Image classification data set "AUGMENTED_DATASET" (AnirudhTantry/GlaucomaDetector on GitHub). Class labels (2): abnormal, normal.

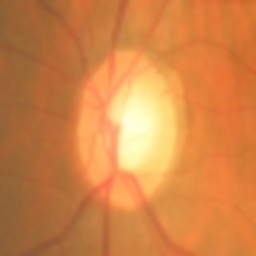
Label: normal

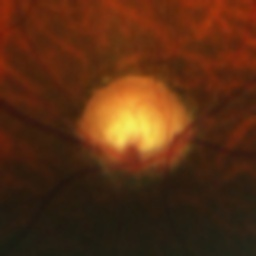
Label: abnormal

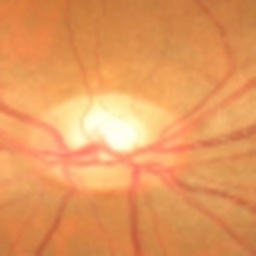
Label: normal

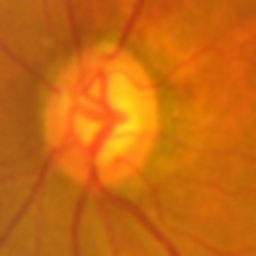
Label: abnormal

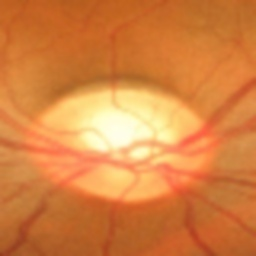
Label: normal

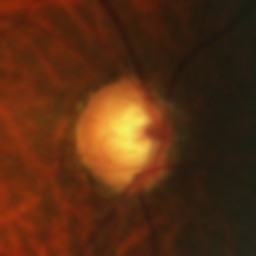
Label: abnormal
